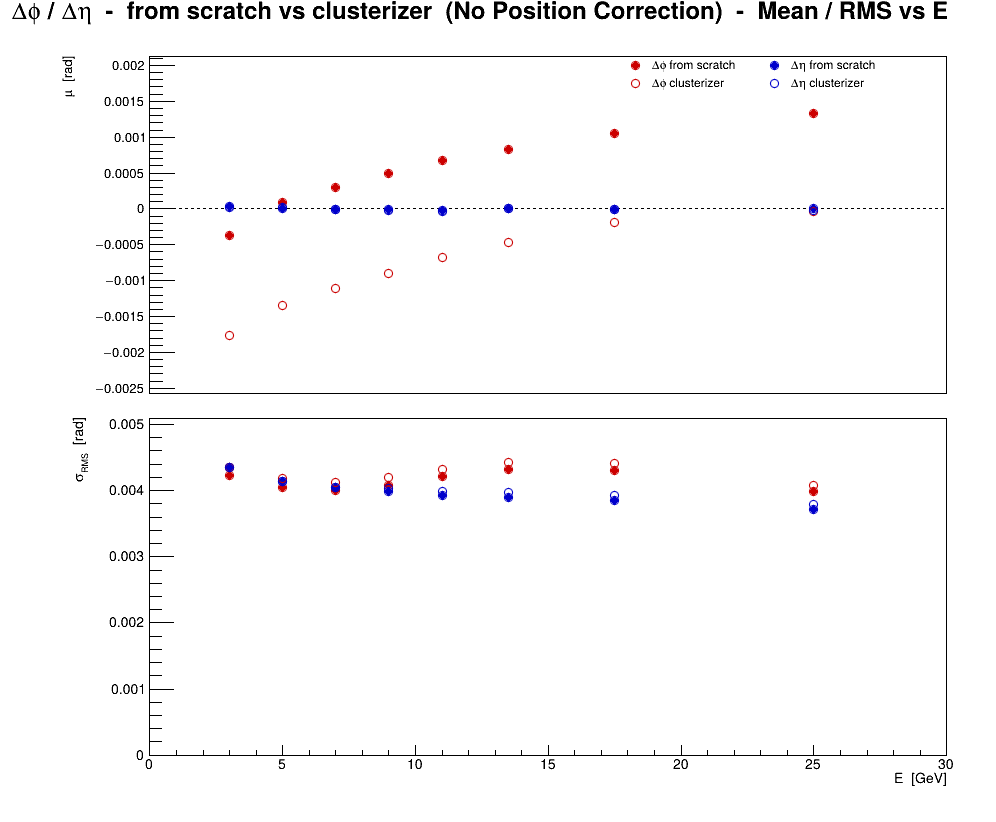

Values plotted in this chart, from the file beside it:
series, variant, residual, E, mu, dmu, sigma, dsigma
0, no corr, scratch, phi, 3, -0.0003754, 1.82181e-05, 0.004234, 1.28822e-05
0, no corr, scratch, phi, 5, 9.05454e-05, 1.7149e-05, 0.004053, 1.21262e-05
0, no corr, scratch, phi, 7, 0.0003057, 1.62962e-05, 0.003995, 1.15232e-05
0, no corr, scratch, phi, 9, 0.0005007, 1.63435e-05, 0.004082, 1.15566e-05
0, no corr, scratch, phi, 11, 0.000676, 1.68025e-05, 0.004208, 1.18811e-05
0, no corr, scratch, phi, 13.5, 0.0008264, 1.41129e-05, 0.004313, 9.97932e-06
0, no corr, scratch, phi, 17.5, 0.001056, 1.09123e-05, 0.004298, 7.71615e-06
0, no corr, scratch, phi, 25, 0.001333, 7.11856e-06, 0.003983, 5.03358e-06
1, no corr, cluster, phi, 3, -0.001771, 1.8714e-05, 0.004349, 1.32328e-05
1, no corr, cluster, phi, 5, -0.001341, 1.77287e-05, 0.00419, 1.25361e-05
1, no corr, cluster, phi, 7, -0.001116, 1.68331e-05, 0.004127, 1.19028e-05
1, no corr, cluster, phi, 9, -0.0008995, 1.68151e-05, 0.0042, 1.18901e-05
1, no corr, cluster, phi, 11, -0.0006729, 1.7246e-05, 0.004319, 1.21948e-05
1, no corr, cluster, phi, 13.5, -0.0004657, 1.44962e-05, 0.00443, 1.02504e-05
1, no corr, cluster, phi, 17.5, -0.0001867, 1.1196e-05, 0.004409, 7.91675e-06
1, no corr, cluster, phi, 25, -3.04146e-05, 7.29345e-06, 0.004081, 5.15725e-06
2, no corr, scratch, eta, 3, 2.76276e-05, 1.8712e-05, 0.004348, 1.32314e-05
2, no corr, scratch, eta, 5, 1.11425e-05, 1.75178e-05, 0.004141, 1.2387e-05
2, no corr, scratch, eta, 7, -4.18476e-06, 1.64844e-05, 0.004041, 1.16562e-05
2, no corr, scratch, eta, 9, -1.28148e-05, 1.59609e-05, 0.003987, 1.1286e-05
2, no corr, scratch, eta, 11, -2.8501e-05, 1.56774e-05, 0.003926, 1.10856e-05
2, no corr, scratch, eta, 13.5, 1.0184e-05, 1.27737e-05, 0.003903, 9.03235e-06
2, no corr, scratch, eta, 17.5, -5.71556e-06, 9.7857e-06, 0.003854, 6.91953e-06
2, no corr, scratch, eta, 25, 2.01401e-06, 6.63532e-06, 0.003713, 4.69188e-06
3, no corr, cluster, eta, 3, 2.29427e-05, 1.8688e-05, 0.004343, 1.32144e-05
3, no corr, cluster, eta, 5, 1.72729e-05, 1.75135e-05, 0.00414, 1.23839e-05
3, no corr, cluster, eta, 7, -1.07905e-05, 1.65242e-05, 0.004051, 1.16844e-05
3, no corr, cluster, eta, 9, -1.73027e-05, 1.61333e-05, 0.00403, 1.1408e-05
3, no corr, cluster, eta, 11, -3.33323e-05, 1.59309e-05, 0.00399, 1.12648e-05
3, no corr, cluster, eta, 13.5, 3.18048e-06, 1.29864e-05, 0.003968, 9.18279e-06
3, no corr, cluster, eta, 17.5, -9.10685e-06, 9.97063e-06, 0.003927, 7.0503e-06
3, no corr, cluster, eta, 25, -2.49012e-05, 6.77794e-06, 0.003792, 4.79273e-06
